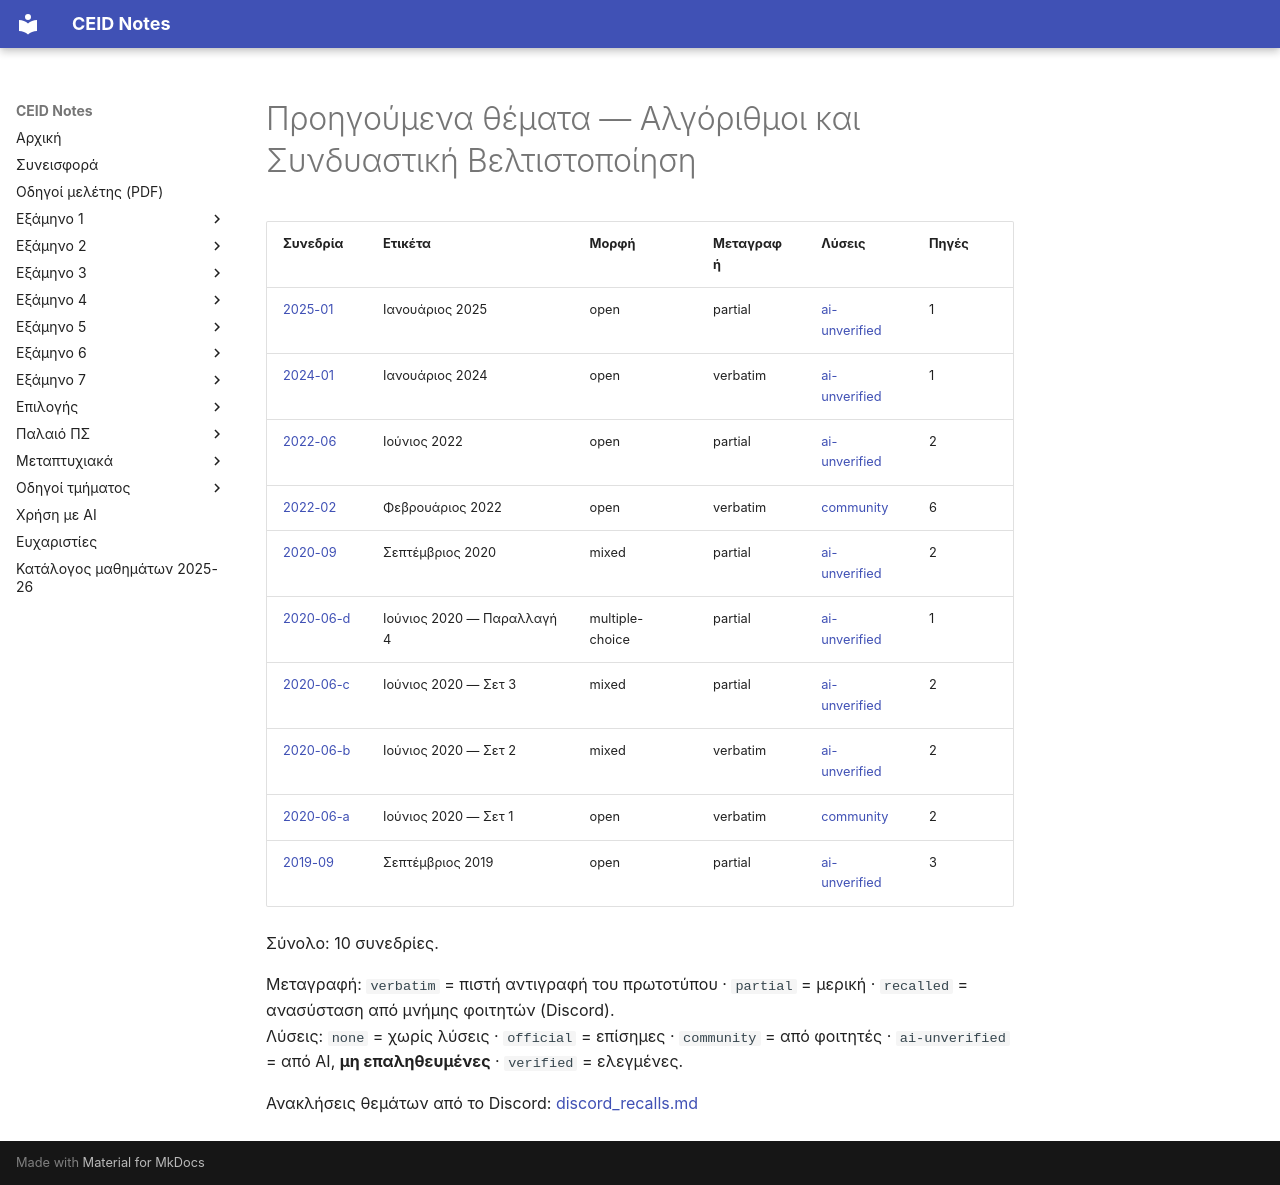

repository: kdngiorgos/ceid-notes · page: Electives (Μαθήματα Επιλογής)/Χειμερινά (Winter-Fall)/Αλγόριθμοι και Συνδυαστική Βελτιστοποίηση - CEID_NE5057/Previous Exams/index.html · generator: mkdocs

# Προηγούμενα θέματα — Αλγόριθμοι και Συνδυαστική Βελτιστοποίηση

<!-- BEGIN:sessions -->
| Συνεδρία | Ετικέτα | Μορφή | Μεταγραφή | Λύσεις | Πηγές |
|---|---|---|---|---|---|
| [2025-01](2025-01.md) | Ιανουάριος 2025 | open | partial | [ai-unverified](2025-01.md) | 1 |
| [2024-01](2024-01.md) | Ιανουάριος 2024 | open | verbatim | [ai-unverified](2024-01.md) | 1 |
| [2022-06](2022-06.md) | Ιούνιος 2022 | open | partial | [ai-unverified](2022-06.md) | 2 |
| [2022-02](2022-02.md) | Φεβρουάριος 2022 | open | verbatim | [community](2022-02.md) | 6 |
| [2020-09](2020-09.md) | Σεπτέμβριος 2020 | mixed | partial | [ai-unverified](2020-09.md) | 2 |
| [2020-06-d](2020-06-d.md) | Ιούνιος 2020 — Παραλλαγή 4 | multiple-choice | partial | [ai-unverified](2020-06-d.md) | 1 |
| [2020-06-c](2020-06-c.md) | Ιούνιος 2020 — Σετ 3 | mixed | partial | [ai-unverified](2020-06-c.md) | 2 |
| [2020-06-b](2020-06-b.md) | Ιούνιος 2020 — Σετ 2 | mixed | verbatim | [ai-unverified](2020-06-b.md) | 2 |
| [2020-06-a](2020-06-a.md) | Ιούνιος 2020 — Σετ 1 | open | verbatim | [community](2020-06-a.md) | 2 |
| [2019-09](2019-09.md) | Σεπτέμβριος 2019 | open | partial | [ai-unverified](2019-09.md) | 3 |

Σύνολο: 10 συνεδρίες.

Μεταγραφή: `verbatim` = πιστή αντιγραφή του πρωτοτύπου · `partial` = μερική · `recalled` = ανασύσταση από μνήμης φοιτητών (Discord).  
Λύσεις: `none` = χωρίς λύσεις · `official` = επίσημες · `community` = από φοιτητές · `ai-unverified` = από AI, **μη επαληθευμένες** · `verified` = ελεγμένες.

Ανακλήσεις θεμάτων από το Discord: [discord_recalls.md](discord_recalls.md)
<!-- END:sessions -->
